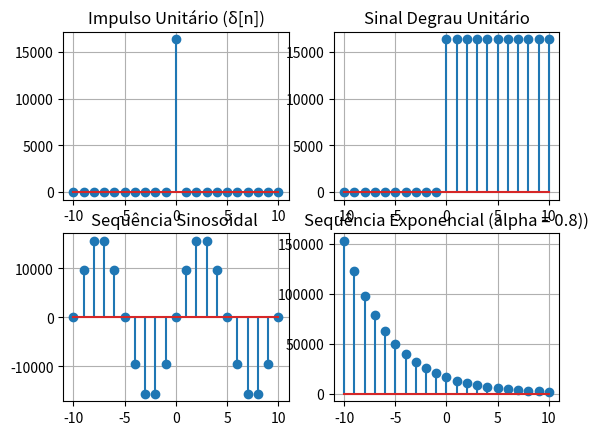

Python code for this plot:
import numpy as np
import matplotlib.pyplot as plt

Fs = 8000
f0 = 2000
Amplitude = 16384

# sinal impulso unitário
n = np.arange(-10, 11)

impulso = np.where(n == 0, Amplitude, 0.0)

# Plotando
plt.subplot(2, 2, 1)
plt.stem(n, impulso)
plt.title("Impulso Unitário (δ[n])")
plt.grid(True)
# plt.show()

# sinal degrau unitário
n = np.arange(-10, 11)

degrau = Amplitude * np.heaviside(n, 1)

# plotar o sinal degrau unitário
plt.subplot(2, 2, 2)
plt.stem(n, degrau)
plt.title("Sinal Degrau Unitário")
plt.grid(True)

# Sinal senoidal
senoidal = Amplitude * np.sin(2 * np.pi * 0.1 * n)

# Plotando como linha
plt.subplot(2, 2, 3)
plt.stem(n, senoidal)
plt.title("Sequência Sinosoidal ")
plt.grid(True)

# Sequência exponencial
sinal_exponencial = Amplitude * (0.8 ** n)

# Plotando com pontos (sequência discreta)
plt.subplot(2, 2, 4)
plt.stem(n, sinal_exponencial)
plt.title("Sequência Exponencial (alpha = 0.8))")
plt.grid(True)
plt.show()